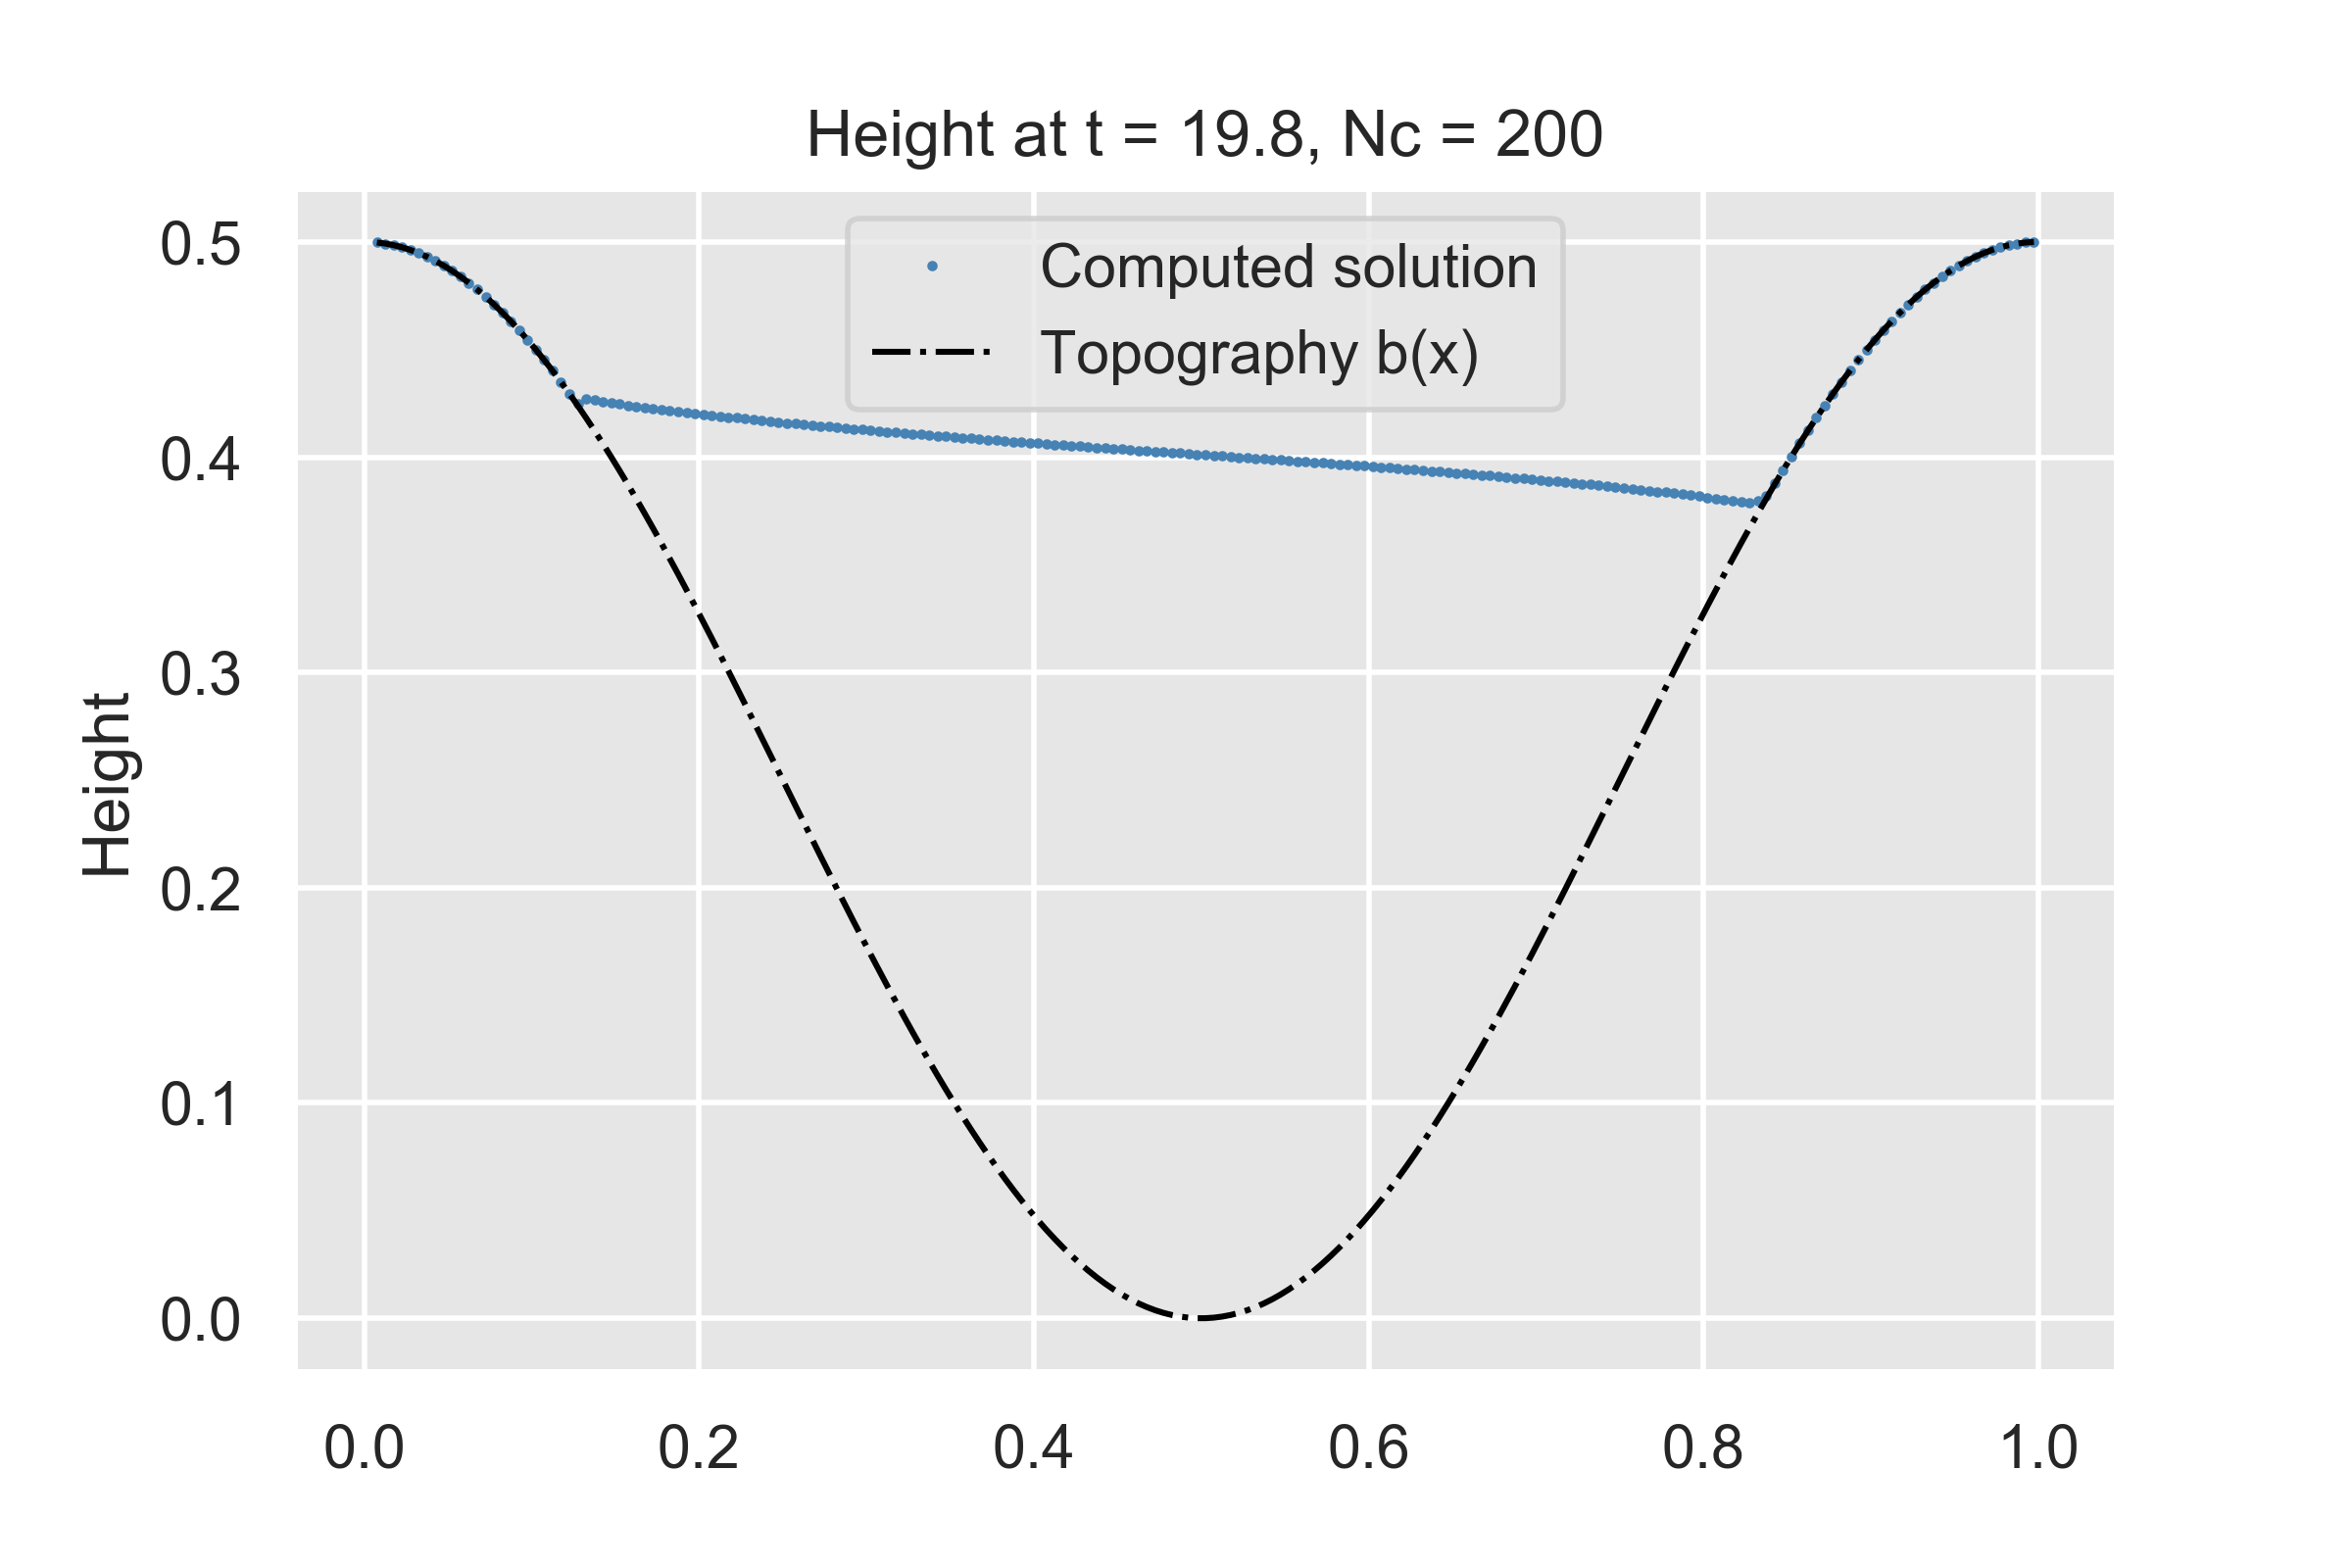

Data behind this chart, as committed beside it:
0.0025, 0.4999691581204151
0.0075, 0.4997
0.0125, 0.4992
0.0175, 0.4985
0.0225, 0.4975
0.0275, 0.4963
0.0325, 0.4948
0.0375, 0.4931
0.0425, 0.4911
0.0475, 0.4889
0.0525, 0.4865
0.0575, 0.4839
0.0625, 0.481
0.0675, 0.4779
0.0725, 0.4745
0.0775, 0.4709
0.0825, 0.4672
0.0875, 0.4632
0.0925, 0.459
0.0975, 0.4545
0.1025, 0.4499
0.1075, 0.4451
0.1125, 0.4401
0.1175, 0.4349
0.1225, 0.4295
0.1275, 0.425
0.1325, 0.4269
0.1375, 0.4264
0.1425, 0.4258
0.1475, 0.4252
0.1525, 0.4246
0.1575, 0.4241
0.1625, 0.4236
0.1675, 0.4231
0.1725, 0.4226
0.1775, 0.4221
0.1825, 0.4217
0.1875, 0.4212
0.1925, 0.4208
0.1975, 0.4203
0.2025, 0.4199
0.2075, 0.4195
0.2125, 0.419
0.2175, 0.4186
0.2225, 0.4182
0.2275, 0.4178
0.2325, 0.4174
0.2375, 0.4171
0.2425, 0.4167
0.2475, 0.4163
0.2525, 0.4159
0.2575, 0.4156
0.2625, 0.4152
0.2675, 0.4148
0.2725, 0.4145
0.2775, 0.4141
0.2825, 0.4138
0.2875, 0.4135
0.2925, 0.4131
0.2975, 0.4128
0.3025, 0.4125
... 139 more rows
